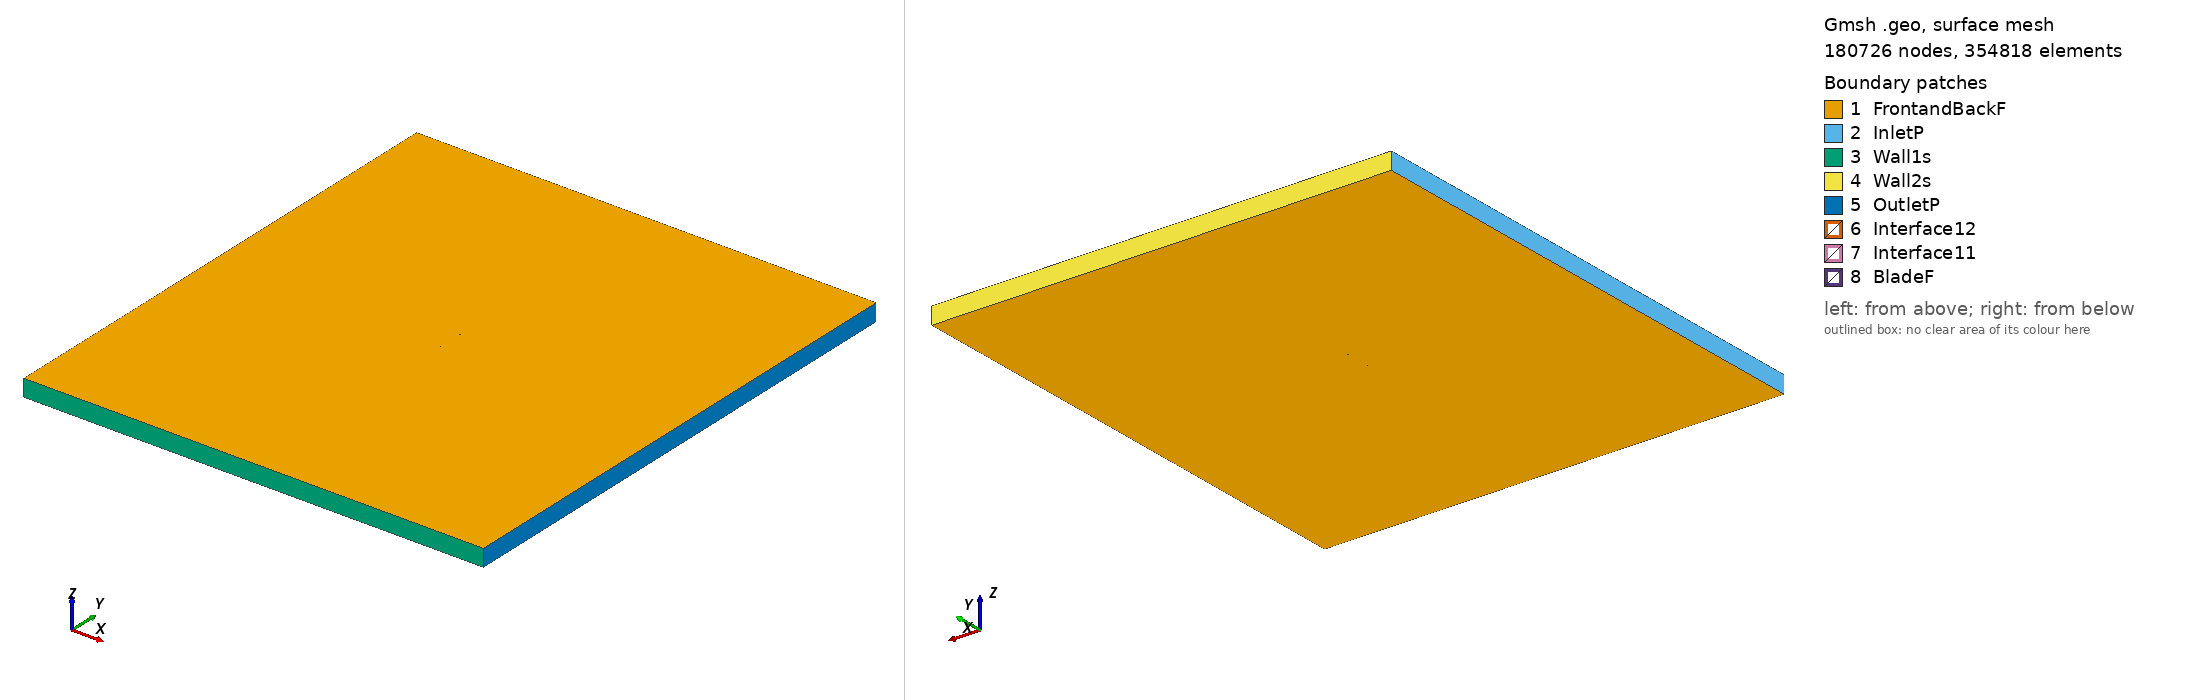

Gmsh geometry script, surface-meshed: 180726 nodes, 354818 surface elements. Boundary patches (legend numbers): 1 FrontandBackF, 2 InletP, 3 Wall1s, 4 Wall2s, 5 OutletP, 6 Interface12, 7 Interface11, 8 BladeF. Left view from above one corner, right view from below the opposite corner. Legend entries are the model's physical surfaces. The drawing asked Gmsh for element sizes between 1% and 20% of the model's largest extent; the script's own settings can give other sizes.

=== b707e_tsr_1.1235_aoa_1.6798.geo (drawn) ===
SetFactory("OpenCASCADE");

Point(1) = {0.074968, 0.737800, 0, 1.0};
Point(2) = {0.073476, 0.738096, 0, 1.0};
Point(3) = {0.071984, 0.738390, 0, 1.0};
Point(4) = {0.070492, 0.738683, 0, 1.0};
Point(5) = {0.069000, 0.738973, 0, 1.0};
Point(6) = {0.066015, 0.739541, 0, 1.0};
Point(7) = {0.063030, 0.740088, 0, 1.0};
Point(8) = {0.060044, 0.740605, 0, 1.0};
Point(9) = {0.057056, 0.741089, 0, 1.0};
Point(10) = {0.054069, 0.741550, 0, 1.0};
Point(11) = {0.051081, 0.741999, 0, 1.0};
Point(12) = {0.048093, 0.742450, 0, 1.0};
Point(13) = {0.045105, 0.742915, 0, 1.0};
Point(14) = {0.042118, 0.743402, 0, 1.0};
Point(15) = {0.039131, 0.743905, 0, 1.0};
Point(16) = {0.036145, 0.744414, 0, 1.0};
Point(17) = {0.033158, 0.744917, 0, 1.0};
Point(18) = {0.030171, 0.745405, 0, 1.0};
Point(19) = {0.027184, 0.745868, 0, 1.0};
Point(20) = {0.024195, 0.746308, 0, 1.0};
Point(21) = {0.021206, 0.746725, 0, 1.0};
Point(22) = {0.018217, 0.747124, 0, 1.0};
Point(23) = {0.015227, 0.747506, 0, 1.0};
Point(24) = {0.012236, 0.747872, 0, 1.0};
Point(25) = {0.009245, 0.748218, 0, 1.0};
Point(26) = {0.006253, 0.748539, 0, 1.0};
Point(27) = {0.003260, 0.748828, 0, 1.0};
Point(28) = {0.000266, 0.749080, 0, 1.0};
Point(29) = {-0.002729, 0.749294, 0, 1.0};
Point(30) = {-0.005725, 0.749472, 0, 1.0};
Point(31) = {-0.008722, 0.749620, 0, 1.0};
Point(32) = {-0.011719, 0.749740, 0, 1.0};
Point(33) = {-0.014718, 0.749836, 0, 1.0};
Point(34) = {-0.017717, 0.749912, 0, 1.0};
Point(35) = {-0.020717, 0.749967, 0, 1.0};
Point(36) = {-0.023717, 0.749996, 0, 1.0};
Point(37) = {-0.026718, 0.750000, 0, 1.0};
Point(38) = {-0.029720, 0.749974, 0, 1.0};
Point(39) = {-0.032723, 0.749919, 0, 1.0};
Point(40) = {-0.035727, 0.749841, 0, 1.0};
Point(41) = {-0.038731, 0.749748, 0, 1.0};
Point(42) = {-0.041735, 0.749638, 0, 1.0};
Point(43) = {-0.044741, 0.749497, 0, 1.0};
Point(44) = {-0.047747, 0.749313, 0, 1.0};
Point(45) = {-0.050756, 0.749080, 0, 1.0};
Point(46) = {-0.053765, 0.748794, 0, 1.0};
Point(47) = {-0.056777, 0.748437, 0, 1.0};
Point(48) = {-0.059792, 0.747972, 0, 1.0};
Point(49) = {-0.062811, 0.747378, 0, 1.0};
Point(50) = {-0.065832, 0.746683, 0, 1.0};
Point(51) = {-0.067346, 0.746234, 0, 1.0};
Point(52) = {-0.068863, 0.745675, 0, 1.0};
Point(53) = {-0.070381, 0.745093, 0, 1.0};
Point(54) = {-0.071896, 0.744591, 0, 1.0};
Point(55) = {-0.073113, 0.744037, 0, 1.0};
Point(56) = {-0.073727, 0.743568, 0, 1.0};
Point(57) = {-0.074342, 0.743074, 0, 1.0};
Point(58) = {-0.074650, 0.742785, 0, 1.0};
Point(59) = {-0.074806, 0.742593, 0, 1.0};
Point(60) = {-0.074885, 0.742461, 0, 1.0};
Point(61) = {-0.074968, 0.742197, 0, 1.0};
Point(62) = {-0.074905, 0.741784, 0, 1.0};
Point(63) = {-0.074834, 0.741633, 0, 1.0};
Point(64) = {-0.074691, 0.741415, 0, 1.0};
Point(65) = {-0.074399, 0.741118, 0, 1.0};
Point(66) = {-0.073808, 0.740812, 0, 1.0};
Point(67) = {-0.073210, 0.740717, 0, 1.0};
Point(68) = {-0.072014, 0.740582, 0, 1.0};
Point(69) = {-0.070518, 0.740420, 0, 1.0};
Point(70) = {-0.069021, 0.740298, 0, 1.0};
Point(71) = {-0.067523, 0.740187, 0, 1.0};
Point(72) = {-0.066026, 0.740063, 0, 1.0};
Point(73) = {-0.063033, 0.739800, 0, 1.0};
Point(74) = {-0.060039, 0.739557, 0, 1.0};
Point(75) = {-0.057044, 0.739319, 0, 1.0};
Point(76) = {-0.054050, 0.739072, 0, 1.0};
Point(77) = {-0.051057, 0.738804, 0, 1.0};
Point(78) = {-0.048064, 0.738521, 0, 1.0};
Point(79) = {-0.045071, 0.738251, 0, 1.0};
Point(80) = {-0.042076, 0.738012, 0, 1.0};
Point(81) = {-0.039081, 0.737791, 0, 1.0};
Point(82) = {-0.036087, 0.737565, 0, 1.0};
Point(83) = {-0.033092, 0.737332, 0, 1.0};
Point(84) = {-0.030098, 0.737109, 0, 1.0};
Point(85) = {-0.027102, 0.736913, 0, 1.0};
Point(86) = {-0.024106, 0.736743, 0, 1.0};
Point(87) = {-0.021109, 0.736594, 0, 1.0};
Point(88) = {-0.018111, 0.736462, 0, 1.0};
Point(89) = {-0.015114, 0.736342, 0, 1.0};
Point(90) = {-0.012116, 0.736232, 0, 1.0};
Point(91) = {-0.009117, 0.736135, 0, 1.0};
Point(92) = {-0.006118, 0.736058, 0, 1.0};
Point(93) = {-0.003118, 0.736005, 0, 1.0};
Point(94) = {-0.000118, 0.735982, 0, 1.0};
Point(95) = {0.002884, 0.735994, 0, 1.0};
Point(96) = {0.005886, 0.736038, 0, 1.0};
Point(97) = {0.008890, 0.736104, 0, 1.0};
Point(98) = {0.011893, 0.736182, 0, 1.0};
Point(99) = {0.014897, 0.736263, 0, 1.0};
Point(100) = {0.017900, 0.736338, 0, 1.0};
Point(101) = {0.020904, 0.736409, 0, 1.0};
Point(102) = {0.023907, 0.736478, 0, 1.0};
Point(103) = {0.026910, 0.736548, 0, 1.0};
Point(104) = {0.029914, 0.736621, 0, 1.0};
Point(105) = {0.032917, 0.736699, 0, 1.0};
Point(106) = {0.035921, 0.736780, 0, 1.0};
Point(107) = {0.038925, 0.736863, 0, 1.0};
Point(108) = {0.041929, 0.736945, 0, 1.0};
Point(109) = {0.044932, 0.737024, 0, 1.0};
Point(110) = {0.047936, 0.737098, 0, 1.0};
Point(111) = {0.050939, 0.737169, 0, 1.0};
Point(112) = {0.053942, 0.737238, 0, 1.0};
Point(113) = {0.056946, 0.737309, 0, 1.0};
Point(114) = {0.059949, 0.737382, 0, 1.0};
Point(115) = {0.062953, 0.737460, 0, 1.0};
Point(116) = {0.065956, 0.737541, 0, 1.0};
Point(117) = {0.068960, 0.737626, 0, 1.0};
Point(118) = {0.070462, 0.737669, 0, 1.0};
Point(119) = {0.071964, 0.737712, 0, 1.0};
Point(120) = {0.073466, 0.737756, 0, 1.0};
Point(121) = {-0.074968, -0.737800, 0, 1.0};
Point(122) = {-0.073476, -0.738096, 0, 1.0};
Point(123) = {-0.071984, -0.738390, 0, 1.0};
Point(124) = {-0.070492, -0.738683, 0, 1.0};
Point(125) = {-0.069000, -0.738973, 0, 1.0};
Point(126) = {-0.066015, -0.739541, 0, 1.0};
Point(127) = {-0.063030, -0.740088, 0, 1.0};
Point(128) = {-0.060044, -0.740605, 0, 1.0};
Point(129) = {-0.057056, -0.741089, 0, 1.0};
Point(130) = {-0.054069, -0.741550, 0, 1.0};
Point(131) = {-0.051081, -0.741999, 0, 1.0};
Point(132) = {-0.048093, -0.742450, 0, 1.0};
Point(133) = {-0.045105, -0.742915, 0, 1.0};
Point(134) = {-0.042118, -0.743402, 0, 1.0};
Point(135) = {-0.039131, -0.743905, 0, 1.0};
Point(136) = {-0.036145, -0.744414, 0, 1.0};
Point(137) = {-0.033158, -0.744917, 0, 1.0};
Point(138) = {-0.030171, -0.745405, 0, 1.0};
Point(139) = {-0.027184, -0.745868, 0, 1.0};
Point(140) = {-0.024195, -0.746308, 0, 1.0};
Point(141) = {-0.021206, -0.746725, 0, 1.0};
Point(142) = {-0.018217, -0.747124, 0, 1.0};
Point(143) = {-0.015227, -0.747506, 0, 1.0};
Point(144) = {-0.012236, -0.747872, 0, 1.0};
Point(145) = {-0.009245, -0.748218, 0, 1.0};
Point(146) = {-0.006253, -0.748539, 0, 1.0};
Point(147) = {-0.003260, -0.748828, 0, 1.0};
Point(148) = {-0.000266, -0.749080, 0, 1.0};
Point(149) = {0.002729, -0.749294, 0, 1.0};
Point(150) = {0.005725, -0.749472, 0, 1.0};
Point(151) = {0.008722, -0.749620, 0, 1.0};
Point(152) = {0.011719, -0.749740, 0, 1.0};
Point(153) = {0.014718, -0.749836, 0, 1.0};
Point(154) = {0.017717, -0.749912, 0, 1.0};
Point(155) = {0.020717, -0.749967, 0, 1.0};
Point(156) = {0.023717, -0.749996, 0, 1.0};
Point(157) = {0.026718, -0.750000, 0, 1.0};
Point(158) = {0.029720, -0.749974, 0, 1.0};
Point(159) = {0.032723, -0.749919, 0, 1.0};
Point(160) = {0.035727, -0.749841, 0, 1.0};
Point(161) = {0.038731, -0.749748, 0, 1.0};
Point(162) = {0.041735, -0.749638, 0, 1.0};
Point(163) = {0.044741, -0.749497, 0, 1.0};
Point(164) = {0.047747, -0.749313, 0, 1.0};
Point(165) = {0.050756, -0.749080, 0, 1.0};
Point(166) = {0.053765, -0.748794, 0, 1.0};
Point(167) = {0.056777, -0.748437, 0, 1.0};
Point(168) = {0.059792, -0.747972, 0, 1.0};
Point(169) = {0.062811, -0.747378, 0, 1.0};
Point(170) = {0.065832, -0.746683, 0, 1.0};
Point(171) = {0.067346, -0.746234, 0, 1.0};
Point(172) = {0.068863, -0.745675, 0, 1.0};
Point(173) = {0.070381, -0.745093, 0, 1.0};
Point(174) = {0.071896, -0.744591, 0, 1.0};
Point(175) = {0.073113, -0.744037, 0, 1.0};
Point(176) = {0.073727, -0.743568, 0, 1.0};
Point(177) = {0.074342, -0.743074, 0, 1.0};
Point(178) = {0.074650, -0.742785, 0, 1.0};
Point(179) = {0.074806, -0.742593, 0, 1.0};
Point(180) = {0.074885, -0.742461, 0, 1.0};
Point(181) = {0.074968, -0.742197, 0, 1.0};
Point(182) = {0.074905, -0.741784, 0, 1.0};
Point(183) = {0.074834, -0.741633, 0, 1.0};
Point(184) = {0.074691, -0.741415, 0, 1.0};
Point(185) = {0.074399, -0.741118, 0, 1.0};
Point(186) = {0.073808, -0.740812, 0, 1.0};
Point(187) = {0.073210, -0.740717, 0, 1.0};
Point(188) = {0.072014, -0.740582, 0, 1.0};
Point(189) = {0.070518, -0.740420, 0, 1.0};
Point(190) = {0.069021, -0.740298, 0, 1.0};
Point(191) = {0.067523, -0.740187, 0, 1.0};
Point(192) = {0.066026, -0.740063, 0, 1.0};
Point(193) = {0.063033, -0.739800, 0, 1.0};
Point(194) = {0.060039, -0.739557, 0, 1.0};
Point(195) = {0.057044, -0.739319, 0, 1.0};
Point(196) = {0.054050, -0.739072, 0, 1.0};
Point(197) = {0.051057, -0.738804, 0, 1.0};
Point(198) = {0.048064, -0.738521, 0, 1.0};
Point(199) = {0.045071, -0.738251, 0, 1.0};
Point(200) = {0.042076, -0.738012, 0, 1.0};
Point(201) = {0.039081, -0.737791, 0, 1.0};
Point(202) = {0.036087, -0.737565, 0, 1.0};
Point(203) = {0.033092, -0.737332, 0, 1.0};
Point(204) = {0.030098, -0.737109, 0, 1.0};
Point(205) = {0.027102, -0.736913, 0, 1.0};
Point(206) = {0.024106, -0.736743, 0, 1.0};
Point(207) = {0.021109, -0.736594, 0, 1.0};
Point(208) = {0.018111, -0.736462, 0, 1.0};
Point(209) = {0.015114, -0.736342, 0, 1.0};
Point(210) = {0.012116, -0.736232, 0, 1.0};
Point(211) = {0.009117, -0.736135, 0, 1.0};
Point(212) = {0.006118, -0.736058, 0, 1.0};
Point(213) = {0.003118, -0.736005, 0, 1.0};
Point(214) = {0.000118, -0.735982, 0, 1.0};
Point(215) = {-0.002884, -0.735994, 0, 1.0};
Point(216) = {-0.005886, -0.736038, 0, 1.0};
Point(217) = {-0.008890, -0.736104, 0, 1.0};
Point(218) = {-0.011893, -0.736182, 0, 1.0};
Point(219) = {-0.014897, -0.736263, 0, 1.0};
Point(220) = {-0.017900, -0.736338, 0, 1.0};
Point(221) = {-0.020904, -0.736409, 0, 1.0};
Point(222) = {-0.023907, -0.736478, 0, 1.0};
Point(223) = {-0.026910, -0.736548, 0, 1.0};
Point(224) = {-0.029914, -0.736621, 0, 1.0};
Point(225) = {-0.032917, -0.736699, 0, 1.0};
Point(226) = {-0.035921, -0.736780, 0, 1.0};
Point(227) = {-0.038925, -0.736863, 0, 1.0};
Point(228) = {-0.041929, -0.736945, 0, 1.0};
Point(229) = {-0.044932, -0.737024, 0, 1.0};
Point(230) = {-0.047936, -0.737098, 0, 1.0};
Point(231) = {-0.050939, -0.737169, 0, 1.0};
Point(232) = {-0.053942, -0.737238, 0, 1.0};
Point(233) = {-0.056946, -0.737309, 0, 1.0};
Point(234) = {-0.059949, -0.737382, 0, 1.0};
Point(235) = {-0.062953, -0.737460, 0, 1.0};
Point(236) = {-0.065956, -0.737541, 0, 1.0};
Point(237) = {-0.068960, -0.737626, 0, 1.0};
Point(238) = {-0.070462, -0.737669, 0, 1.0};
Point(239) = {-0.071964, -0.737712, 0, 1.0};
Point(240) = {-0.073466, -0.737756, 0, 1.0};

// Lines: first blade (splines 1-4)
Spline(1) = {1:39};
Spline(2) = {39:83};
Spline(3) = {83:120};
Spline(4) = {120,1};

// Lines: second blade (splines 5-8)
Spline(5) = {121:159};
Spline(6) = {159:203};
Spline(7) = {203:240};
Spline(8) = {240,121};

// Outer domain (points 20001-4 and lines)
Point(241) = {-13.50000000, -15.00000000, 0, 1.0};
Point(242) = {-13.50000000, 15.00000000, 0, 1.0};
Point(243) = {13.50000000, 15.00000000, 0, 1.0};
Point(244) = {13.50000000, -15.00000000, 0, 1.0};
Line(11) = {241, 242};
Line(12) = {242, 243};
Line(13) = {243, 244};
Line(14) = {241, 244};

// Interface (between moving and stationary domain) (circles)
Circle(9) = {0, 0, 0, 0.80000000, 0, 2*Pi};
Circle(10) = {0, 0, 0, 0.80000000, 0, 2*Pi};

// Loops collect Lines/Splines/etc (blade1, blade2, domain, first circle)
Line Loop(1) = {1:4};
Line Loop(2) = {5:8};
Line Loop(3) = {11,12,13,-14};
Line Loop(4) = {9};

// BooleanDifference cuts out the circle/interface from the domain
Plane Surface(1) = {3};
Plane Surface(2) = {4};
BooleanDifference{ Surface{1}; Delete;}{ Surface{2}; Delete;}

// This one cuts out the blades from the inner circle/interface
Line Loop(6) = {10};
Plane Surface(5) = {6};
Plane Surface(6) = {1};
Plane Surface(7) = {2};
BooleanDifference{ Surface{5}; Delete;}{ Surface{6,7}; Delete;}

// extrude to 3rd dimension
Extrude {0, 0, 1} {Surface{1}; Surface{5}; Layers{1}; Recombine;}

// Physical Surfaces are the named boundaries (patches)
Physical Surface("Interface11") = {12};
Physical Surface("Interface12") = {10};

// sides of domain
Physical Surface("InletP") = {6};
Physical Surface("OutletP") = {9};

// top and bottom of domain
Physical Surface("Wall1s") = {7};
Physical Surface("Wall2s") = {8};

// Check FrontandBackF by ensuring there is nothing in the 3rd dimension
Physical Surface("FrontandBackF") = {1,11,5,21};
Physical Surface("BladeF") = {13:20};
Physical Volume("Turbine") = {2};
Physical Volume("Farfield") = {1};

// settings for airfoil boundary layer
Field[1] = BoundaryLayer;
Field[1].EdgesList = {1:8};
Field[1].hwall_n = 1e-3;
Field[1].thickness = 1.5e-2;
Field[1].ratio = 1.05;
Field[1].Quads = 1;
BoundaryLayer Field = 1;

// control points for mesh (blade and interface)
// floor((arc length / 1.5mm)/ 6) -> Transfinite Line
Transfinite Line {1,2,3,5,6,7} = 33 Using Progression 1;
Transfinite Line {4,8} = 1 Using Progression 1;
Transfinite Line {9, 15} = 800 Using Progression 1;

// For more information on gmsh syntax, visit http://gmsh.info/doc/texinfo/gmsh.html
